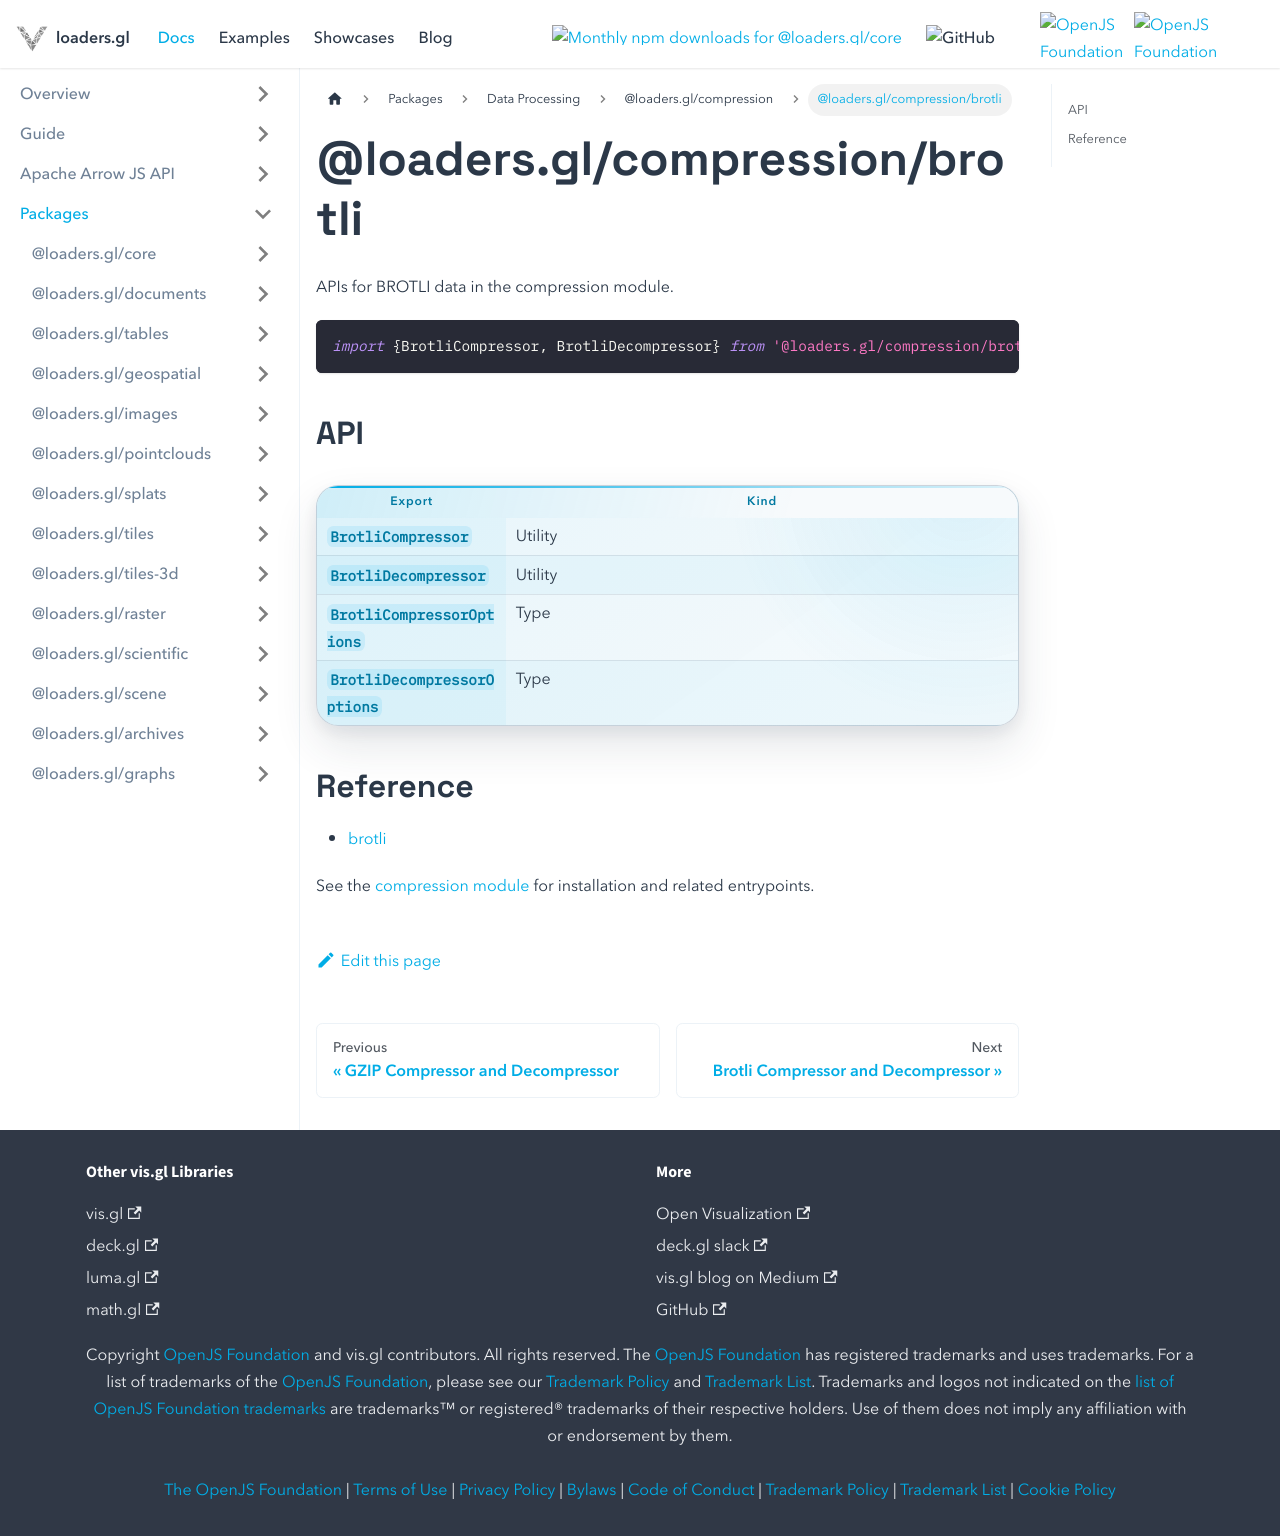

repository: visgl/loaders.gl · page: next/docs/modules/compression/brotli.html · generator: docusaurus

# @loaders.gl/compression/brotli

APIs for BROTLI data in the compression module.

```typescript
import {BrotliCompressor, BrotliDecompressor} from '@loaders.gl/compression/brotli';
```

## API

| Export | Kind |
| --- | --- |
| `BrotliCompressor` | Utility |
| `BrotliDecompressor` | Utility |
| `BrotliCompressorOptions` | Type |
| `BrotliDecompressorOptions` | Type |

## Reference

- [brotli](/docs/modules/compression/api-reference/brotli)

See the [compression module](/docs/modules/compression) for installation and related entrypoints.
